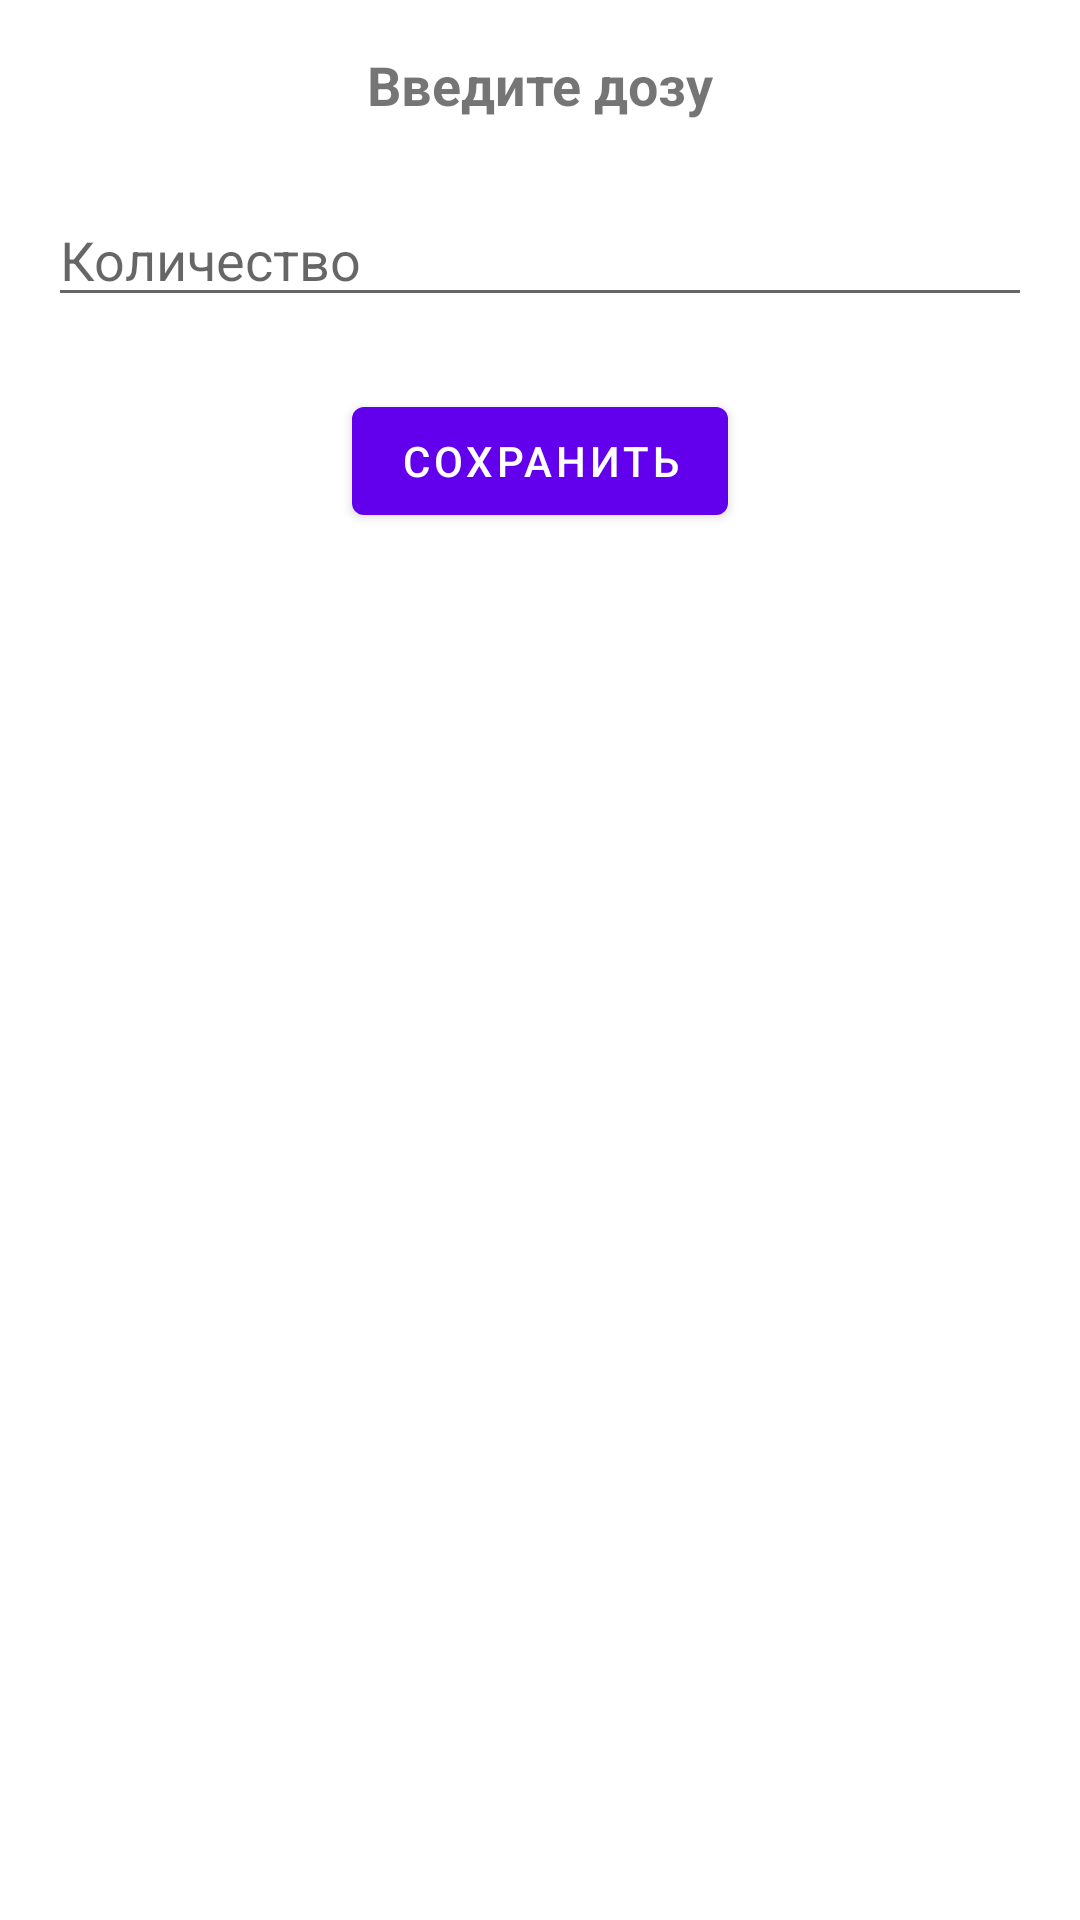

This screen was rendered from an Android layout file. Write that file and the resources it references.
<!-- AndroidManifest.xml: application theme Theme.Pills -->
<!-- res/layout/fragment_dose.xml -->
<?xml version="1.0" encoding="utf-8"?>
<LinearLayout xmlns:android="http://schemas.android.com/apk/res/android"
    android:orientation="vertical"
    android:gravity="center_horizontal"
    android:padding="16dp"
    android:layout_width="match_parent"
    android:layout_height="match_parent">

    <TextView
        android:text="Введите дозу"
        android:textSize="18sp"
        android:textStyle="bold"
        android:layout_width="wrap_content"
        android:layout_height="wrap_content"
        android:layout_marginBottom="24dp"/>

    <EditText
        android:id="@+id/etDose"
        android:layout_width="match_parent"
        android:layout_height="wrap_content"
        android:hint="Количество"
        android:inputType="numberDecimal"
        android:layout_marginBottom="24dp"/>

    <Button
        android:id="@+id/btnSave"
        android:layout_width="wrap_content"
        android:layout_height="wrap_content"
        android:text="Сохранить"/>
</LinearLayout>
<!-- resources referenced by this layout -->
<resources>
  <style name="Theme.Pills" parent="Theme.MaterialComponents.DayNight.NoActionBar">
          <item name="android:statusBarColor">@color/white</item>
          <item name="android:navigationBarColor">@color/white</item>
          <item name="android:windowFullscreen">false</item>
      </style>
  <color name="white">#FFFFFF</color>
</resources>
